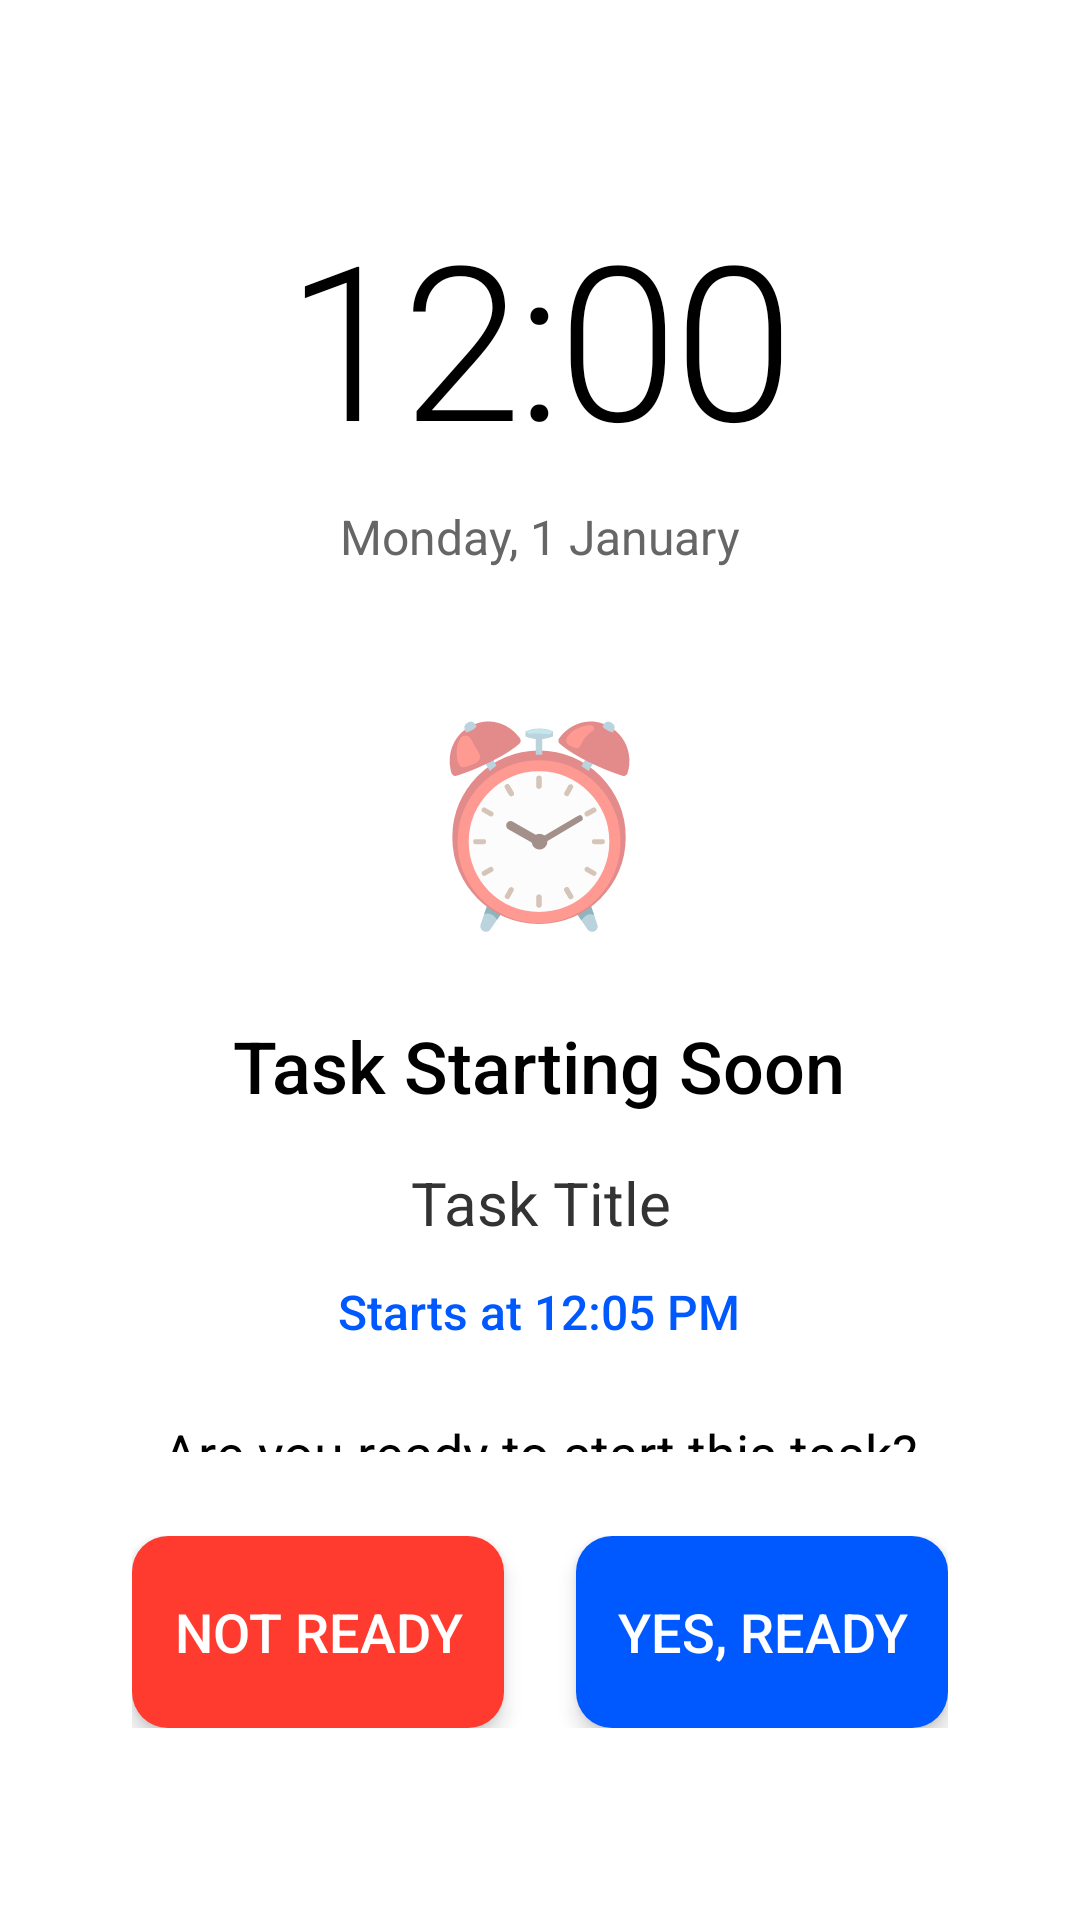

Write the Android layout XML for this screen, with the resource values it uses.
<!-- AndroidManifest.xml: activity theme AlarmTheme -->
<!-- res/layout/activity_task_confirmation_alarm.xml -->
<?xml version="1.0" encoding="utf-8"?>
<RelativeLayout xmlns:android="http://schemas.android.com/apk/res/android"
    android:layout_width="match_parent"
    android:layout_height="match_parent"
    android:background="#FFFFFF"
    android:padding="24dp">

    
    <LinearLayout
        android:id="@+id/topTimeSection"
        android:layout_width="match_parent"
        android:layout_height="wrap_content"
        android:layout_alignParentTop="true"
        android:orientation="vertical"
        android:gravity="center"
        android:paddingTop="40dp"
        android:paddingBottom="20dp">

        <TextView
            android:id="@+id/currentTime"
            android:layout_width="wrap_content"
            android:layout_height="wrap_content"
            android:text="12:00"
            android:textSize="72sp"
            android:textColor="#000000"
            android:fontFamily="sans-serif-light"
            android:letterSpacing="-0.02" />

        <TextView
            android:id="@+id/currentDate"
            android:layout_width="wrap_content"
            android:layout_height="wrap_content"
            android:text="Monday, 1 January"
            android:textSize="16sp"
            android:textColor="#666666"
            android:fontFamily="sans-serif"
            android:layout_marginTop="8dp" />

    </LinearLayout>

    
    <LinearLayout
        android:id="@+id/mainContentSection"
        android:layout_width="match_parent"
        android:layout_height="wrap_content"
        android:layout_below="@id/topTimeSection"
        android:layout_above="@id/buttonSection"
        android:orientation="vertical"
        android:gravity="center"
        android:padding="20dp">

        
        <TextView
            android:layout_width="wrap_content"
            android:layout_height="wrap_content"
            android:text="⏰"
            android:textSize="64sp"
            android:layout_marginBottom="24dp" />

        
        <TextView
            android:layout_width="wrap_content"
            android:layout_height="wrap_content"
            android:text="Task Starting Soon"
            android:textSize="24sp"
            android:textColor="#000000"
            android:fontFamily="sans-serif-medium"
            android:gravity="center"
            android:layout_marginBottom="16dp" />

        
        <TextView
            android:id="@+id/taskTitle"
            android:layout_width="match_parent"
            android:layout_height="wrap_content"
            android:text="Task Title"
            android:textSize="20sp"
            android:textColor="#333333"
            android:fontFamily="sans-serif"
            android:gravity="center"
            android:layout_marginBottom="12dp"
            android:paddingHorizontal="16dp" />

        
        <TextView
            android:id="@+id/taskDescription"
            android:layout_width="match_parent"
            android:layout_height="wrap_content"
            android:text="Task description goes here"
            android:textSize="14sp"
            android:textColor="#666666"
            android:fontFamily="sans-serif"
            android:gravity="center"
            android:layout_marginBottom="16dp"
            android:paddingHorizontal="20dp"
            android:visibility="gone" />

        
        <TextView
            android:id="@+id/startTime"
            android:layout_width="wrap_content"
            android:layout_height="wrap_content"
            android:text="Starts at 12:05 PM"
            android:textSize="16sp"
            android:textColor="#0059FF"
            android:fontFamily="sans-serif-medium"
            android:gravity="center"
            android:layout_marginBottom="24dp" />

        
        <TextView
            android:layout_width="wrap_content"
            android:layout_height="wrap_content"
            android:text="Are you ready to start this task?"
            android:textSize="18sp"
            android:textColor="#000000"
            android:fontFamily="sans-serif"
            android:gravity="center"
            android:layout_marginBottom="8dp" />

    </LinearLayout>

    
    <LinearLayout
        android:id="@+id/buttonSection"
        android:layout_width="match_parent"
        android:layout_height="wrap_content"
        android:layout_alignParentBottom="true"
        android:orientation="horizontal"
        android:gravity="center"
        android:paddingBottom="40dp"
        android:paddingHorizontal="20dp">

        
        <Button
            android:id="@+id/noButton"
            android:layout_width="0dp"
            android:layout_height="64dp"
            android:layout_weight="1"
            android:text="Not Ready"
            android:textSize="18sp"
            android:textColor="#FFFFFF"
            android:background="@drawable/button_no_background"
            android:fontFamily="sans-serif-medium"
            android:layout_marginEnd="12dp"
            android:elevation="4dp"
            android:stateListAnimator="@null" />

        
        <Button
            android:id="@+id/yesButton"
            android:layout_width="0dp"
            android:layout_height="64dp"
            android:layout_weight="1"
            android:text="Yes, Ready"
            android:textSize="18sp"
            android:textColor="#FFFFFF"
            android:background="@drawable/button_yes_background"
            android:fontFamily="sans-serif-medium"
            android:layout_marginStart="12dp"
            android:elevation="4dp"
            android:stateListAnimator="@null" />

    </LinearLayout>

</RelativeLayout>
<!-- resources referenced by this layout -->
<resources>
  <!-- drawable button_no_background (drawable) -->
  <?xml version="1.0" encoding="utf-8"?>
  <selector xmlns:android="http://schemas.android.com/apk/res/android">
      <item android:state_pressed="true">
          <shape android:shape="rectangle">
              <solid android:color="#CC0000" />
              <corners android:radius="12dp" />
          </shape>
      </item>
      <item>
          <shape android:shape="rectangle">
              <solid android:color="#FF3B30" />
              <corners android:radius="12dp" />
          </shape>
      </item>
  </selector>
  <!-- drawable button_yes_background (drawable) -->
  <?xml version="1.0" encoding="utf-8"?>
  <selector xmlns:android="http://schemas.android.com/apk/res/android">
      <item android:state_pressed="true">
          <shape android:shape="rectangle">
              <solid android:color="#004ACC" />
              <corners android:radius="12dp" />
          </shape>
      </item>
      <item>
          <shape android:shape="rectangle">
              <solid android:color="#0059FF" />
              <corners android:radius="12dp" />
          </shape>
      </item>
  </selector>
  <style name="AlarmTheme" parent="Theme.AppCompat.Light.NoActionBar">
          <item name="android:windowNoTitle">true</item>
          <item name="android:windowFullscreen">true</item>
          <item name="android:windowIsTranslucent">true</item>
          <item name="android:windowBackground">@android:color/transparent</item>
          <item name="android:windowCloseOnTouchOutside">false</item>
          <item name="android:colorBackgroundCacheHint">@null</item>
      </style>
</resources>
